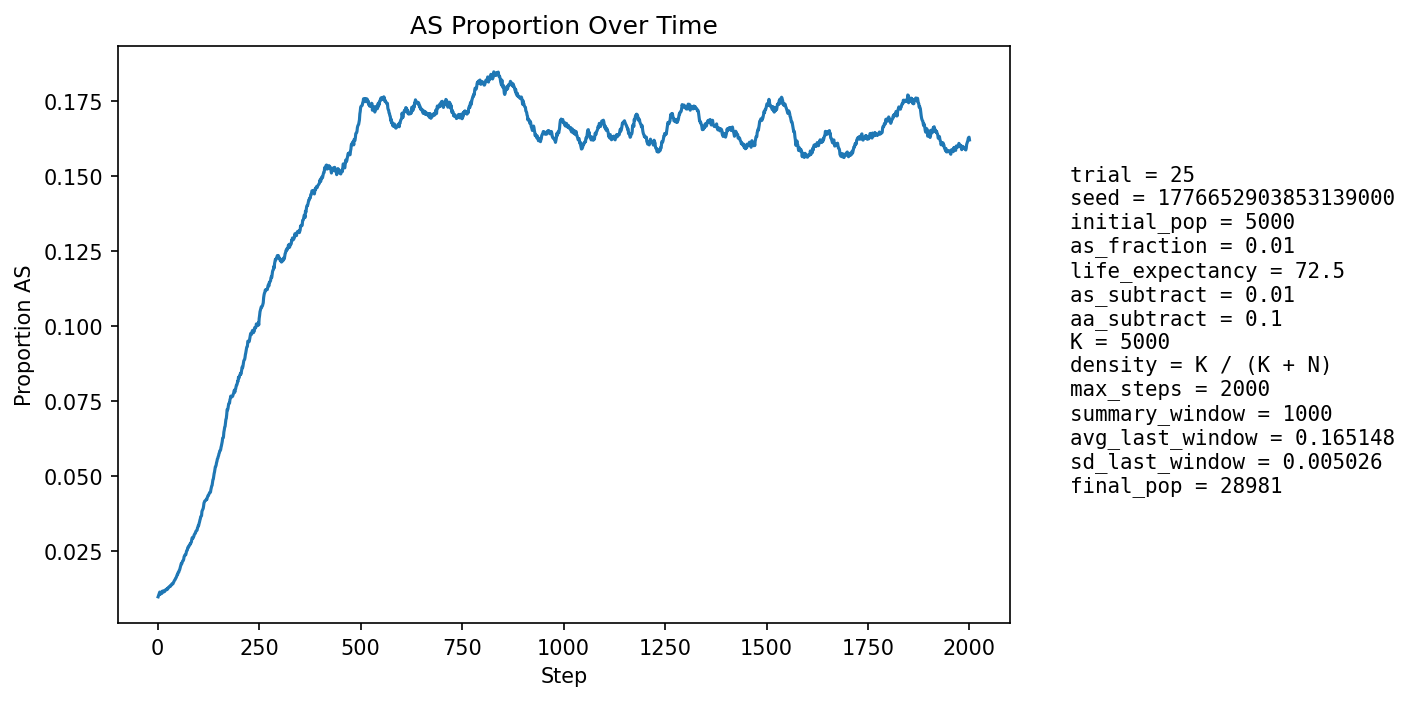

Values plotted in this chart, from the file beside it:
step, population_size, births, newborn_AA, newborn_AS, newborn_SS, prop_newborn_AA, prop_newborn_AS, prop_newborn_SS, prop_repro_AA, prop_repro_AS, prop_AS_population
1, 5888, 1250, 1243, 7, 0, 0.9944, 0.0056, 0.0, 0.9904, 0.009604, 0.009681
2, 6546, 1148, 1137, 11, 0, 0.9904, 0.009582, 0.0, 0.9904, 0.009604, 0.01008
3, 7151, 1082, 1070, 12, 0, 0.9889, 0.01109, 0.0, 0.9904, 0.009608, 0.01049
4, 7705, 1023, 1011, 12, 0, 0.9883, 0.01173, 0.0, 0.9875, 0.01247, 0.0109
5, 8515, 1275, 1259, 16, 0, 0.9875, 0.01255, 0.0, 0.9892, 0.0108, 0.01127
6, 9458, 1445, 1438, 7, 0, 0.9952, 0.004844, 0.0, 0.9892, 0.01075, 0.01047
7, 10489, 1560, 1539, 21, 0, 0.9865, 0.01346, 0.0, 0.9889, 0.01108, 0.01115
8, 11577, 1635, 1621, 14, 0, 0.9914, 0.008563, 0.0, 0.9885, 0.01145, 0.01097
9, 12773, 1759, 1739, 20, 0, 0.9886, 0.01137, 0.0, 0.988, 0.012, 0.0112
10, 14080, 1896, 1883, 13, 0, 0.9931, 0.006857, 0.0, 0.989, 0.01098, 0.0108
11, 15487, 2028, 1999, 29, 0, 0.9857, 0.0143, 0.0, 0.9882, 0.01176, 0.01143
12, 16975, 2148, 2124, 24, 0, 0.9888, 0.01117, 0.0, 0.9893, 0.01068, 0.01161
13, 18369, 2103, 2082, 21, 0, 0.99, 0.009986, 0.0, 0.9885, 0.01147, 0.0116
14, 19732, 2113, 2091, 22, 0, 0.9896, 0.01041, 0.0, 0.9891, 0.01093, 0.01161
15, 21068, 2159, 2143, 16, 0, 0.9926, 0.007411, 0.0, 0.9883, 0.0117, 0.0113
16, 22376, 2230, 2202, 28, 0, 0.9874, 0.01256, 0.0, 0.9882, 0.01178, 0.01153
17, 23575, 2250, 2228, 22, 0, 0.9902, 0.009778, 0.0, 0.9885, 0.01153, 0.0115
18, 24648, 2254, 2223, 31, 0, 0.9862, 0.01375, 0.0, 0.9879, 0.01211, 0.01185
19, 25605, 2257, 2230, 27, 0, 0.988, 0.01196, 0.0, 0.9887, 0.01128, 0.01199
20, 26477, 2268, 2240, 27, 1, 0.9877, 0.0119, 0.0004409, 0.9881, 0.01189, 0.01209
21, 27275, 2270, 2249, 21, 0, 0.9907, 0.009251, 0.0, 0.9883, 0.01169, 0.01203
22, 27979, 2260, 2229, 31, 0, 0.9863, 0.01372, 0.0, 0.9873, 0.01268, 0.01229
23, 28568, 2241, 2225, 16, 0, 0.9929, 0.00714, 0.0, 0.9876, 0.01238, 0.01208
24, 29031, 2217, 2187, 30, 0, 0.9865, 0.01353, 0.0, 0.9875, 0.0125, 0.01233
25, 29391, 2207, 2181, 26, 0, 0.9882, 0.01178, 0.0, 0.9876, 0.01238, 0.01238
26, 29667, 2202, 2170, 32, 0, 0.9855, 0.01453, 0.0, 0.9871, 0.01288, 0.01278
27, 29860, 2194, 2166, 28, 0, 0.9872, 0.01276, 0.0, 0.9872, 0.01282, 0.01289
28, 29972, 2179, 2154, 25, 0, 0.9885, 0.01147, 0.0, 0.987, 0.01296, 0.01291
29, 30023, 2167, 2138, 29, 0, 0.9866, 0.01338, 0.0, 0.9868, 0.0132, 0.01309
30, 30035, 2157, 2134, 23, 0, 0.9893, 0.01066, 0.0, 0.9867, 0.0133, 0.01315
31, 30013, 2149, 2120, 29, 0, 0.9865, 0.01349, 0.0, 0.9866, 0.01342, 0.01336
32, 29965, 2140, 2119, 21, 0, 0.9902, 0.009813, 0.0, 0.9867, 0.01335, 0.01328
33, 29888, 2130, 2097, 33, 0, 0.9845, 0.01549, 0.0, 0.9861, 0.01389, 0.01358
34, 29790, 2123, 2092, 31, 0, 0.9854, 0.0146, 0.0, 0.9865, 0.0135, 0.0138
35, 29682, 2118, 2089, 29, 0, 0.9863, 0.01369, 0.0, 0.9856, 0.01438, 0.01398
36, 29565, 2115, 2089, 26, 0, 0.9877, 0.01229, 0.0, 0.9861, 0.0139, 0.014
37, 29449, 2113, 2089, 24, 0, 0.9886, 0.01136, 0.0, 0.9857, 0.01431, 0.01396
38, 29334, 2110, 2079, 30, 1, 0.9853, 0.01422, 0.0004739, 0.9856, 0.01444, 0.01415
39, 29228, 2108, 2074, 34, 0, 0.9839, 0.01613, 0.0, 0.9854, 0.01457, 0.01454
40, 29131, 2107, 2075, 31, 1, 0.9848, 0.01471, 0.0004746, 0.9853, 0.0147, 0.01476
41, 29046, 2107, 2072, 35, 0, 0.9834, 0.01661, 0.0, 0.9856, 0.01439, 0.01508
42, 28966, 2106, 2072, 33, 1, 0.9839, 0.01567, 0.0004748, 0.9851, 0.01492, 0.01529
43, 28897, 2106, 2075, 31, 0, 0.9853, 0.01472, 0.0, 0.9848, 0.01524, 0.01543
44, 28837, 2107, 2068, 39, 0, 0.9815, 0.01851, 0.0, 0.9841, 0.01589, 0.01585
45, 28787, 2108, 2077, 31, 0, 0.9853, 0.01471, 0.0, 0.9839, 0.01606, 0.01598
46, 28748, 2108, 2073, 35, 0, 0.9834, 0.0166, 0.0, 0.9838, 0.01621, 0.01628
47, 28715, 2109, 2070, 39, 0, 0.9815, 0.01849, 0.0, 0.9836, 0.01637, 0.01668
48, 28691, 2110, 2072, 38, 0, 0.982, 0.01801, 0.0, 0.9828, 0.01722, 0.01704
49, 28671, 2111, 2080, 31, 0, 0.9853, 0.01468, 0.0, 0.9824, 0.01764, 0.01709
50, 28657, 2113, 2066, 46, 1, 0.9778, 0.02177, 0.0004733, 0.9821, 0.01792, 0.01769
51, 28655, 2114, 2080, 34, 0, 0.9839, 0.01608, 0.0, 0.9817, 0.01827, 0.0179
52, 28653, 2114, 2083, 31, 0, 0.9853, 0.01466, 0.0, 0.9813, 0.01869, 0.01794
53, 28653, 2115, 2069, 46, 0, 0.9783, 0.02175, 0.0, 0.9815, 0.01848, 0.0185
54, 28658, 2116, 2081, 35, 0, 0.9835, 0.01654, 0.0, 0.9806, 0.01938, 0.01867
55, 28665, 2117, 2070, 46, 1, 0.9778, 0.02173, 0.0004724, 0.9805, 0.01951, 0.01922
56, 28674, 2117, 2071, 46, 0, 0.9783, 0.02173, 0.0, 0.981, 0.01901, 0.01963
57, 28687, 2118, 2070, 48, 0, 0.9773, 0.02266, 0.0, 0.98, 0.01998, 0.02018
58, 28700, 2118, 2067, 51, 0, 0.9759, 0.02408, 0.0, 0.98, 0.01997, 0.02077
59, 28708, 2118, 2083, 34, 1, 0.9835, 0.01605, 0.0004721, 0.9795, 0.02045, 0.02066
60, 28717, 2119, 2075, 44, 0, 0.9792, 0.02076, 0.0, 0.9791, 0.02093, 0.021
... 1,940 more rows
